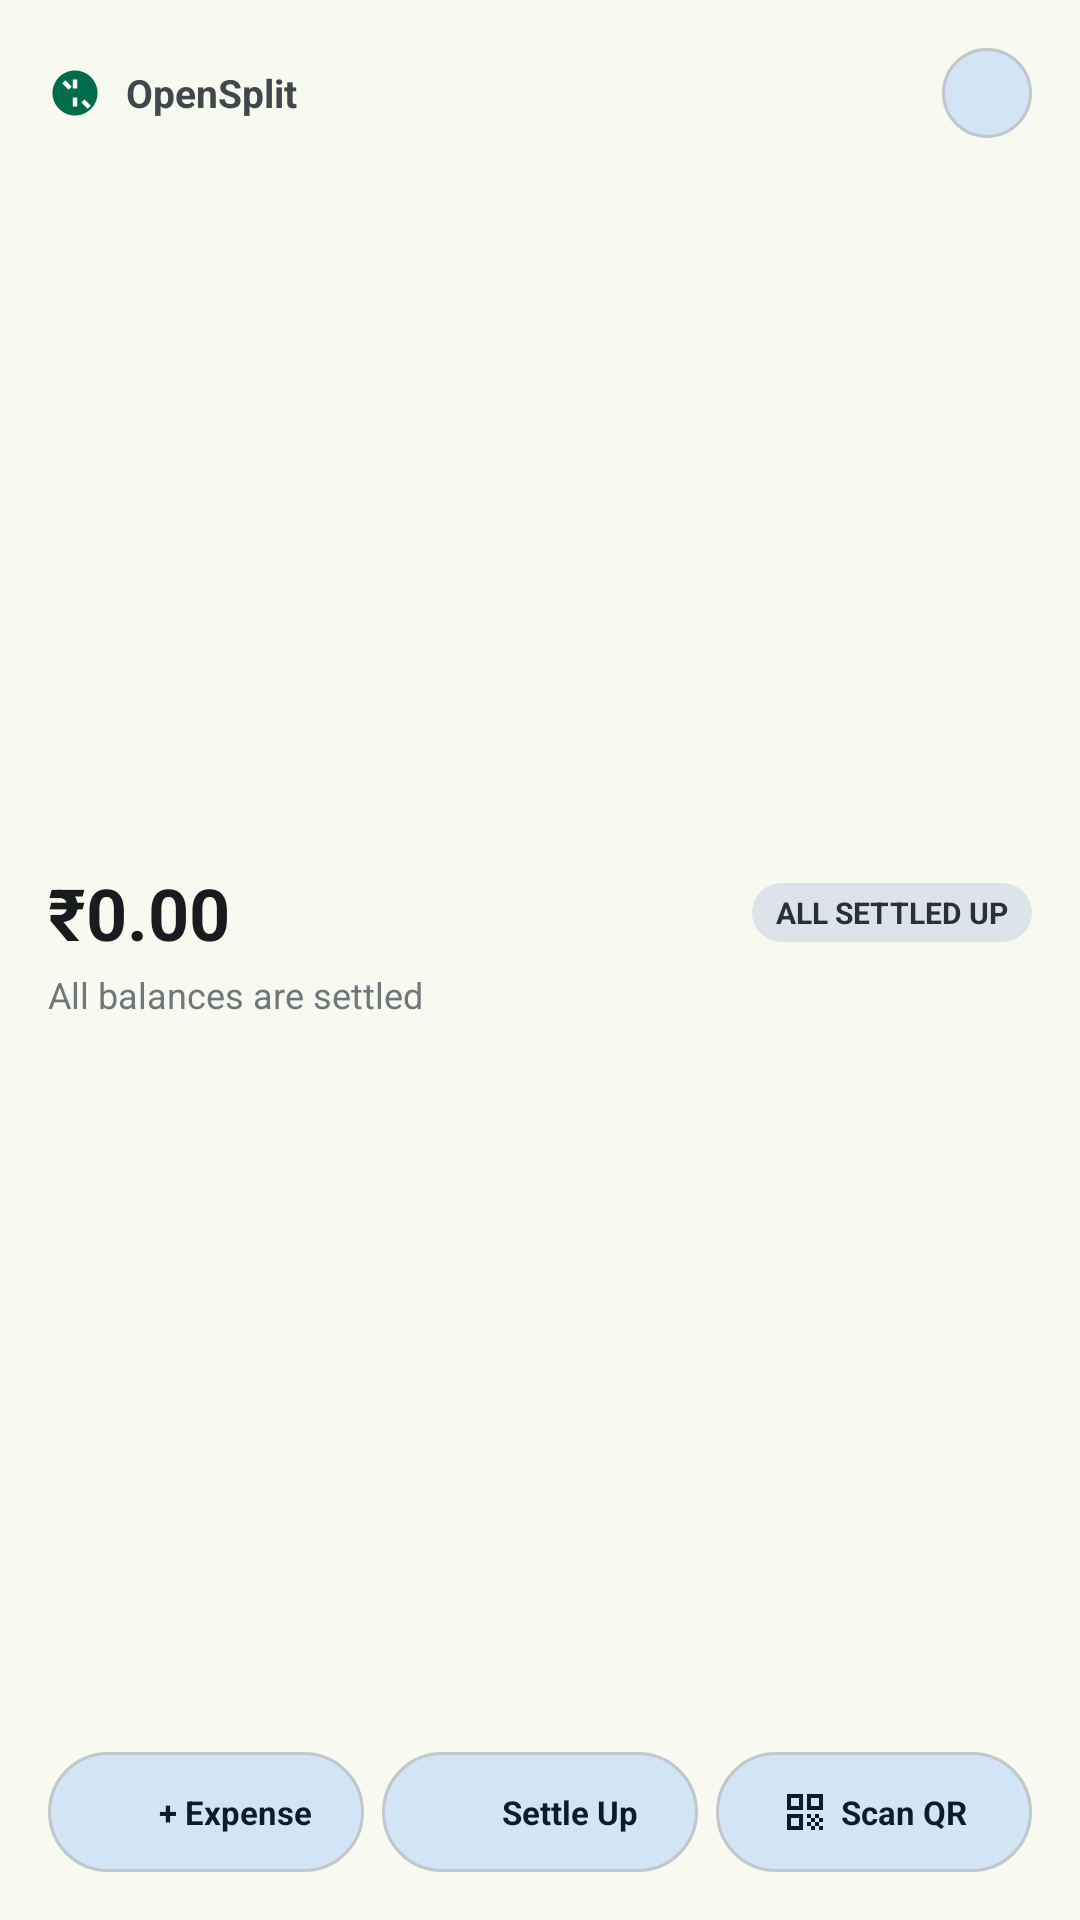

This screen was rendered from an Android layout file. Write that file and the resources it references.
<!-- AndroidManifest.xml: application theme Theme.MyApplication -->
<!-- res/layout/widget_balance.xml -->
<?xml version="1.0" encoding="utf-8"?>
<LinearLayout xmlns:android="http://schemas.android.com/apk/res/android"
    android:id="@+id/widget_balance_root"
    android:layout_width="match_parent"
    android:layout_height="match_parent"
    android:orientation="vertical"
    android:background="@drawable/widget_background_balance"
    android:clipToOutline="true"
    android:padding="16dp">

    
    <LinearLayout
        android:layout_width="match_parent"
        android:layout_height="wrap_content"
        android:gravity="center_vertical"
        android:orientation="horizontal">

        <ImageView
            android:layout_width="18dp"
            android:layout_height="18dp"
            android:src="@drawable/ic_widget_logo"
            android:contentDescription="@string/app_name" />

        <TextView
            android:layout_width="0dp"
            android:layout_height="wrap_content"
            android:layout_weight="1"
            android:layout_marginStart="8dp"
            android:text="@string/app_name"
            android:textSize="13sp"
            android:textStyle="bold"
            android:textColor="@color/widget_text_secondary" />

        <ImageButton
            android:id="@+id/widget_btn_refresh"
            android:layout_width="30dp"
            android:layout_height="30dp"
            android:background="@drawable/widget_icon_button_bg"
            android:src="@drawable/ic_widget_refresh"
            android:tint="@color/widget_pill_icon_tint"
            android:padding="6dp"
            android:contentDescription="Refresh balance" />
    </LinearLayout>

    
    <LinearLayout
        android:id="@+id/widget_hero_section"
        android:layout_width="match_parent"
        android:layout_height="0dp"
        android:layout_weight="1"
        android:layout_marginTop="8dp"
        android:orientation="vertical"
        android:gravity="center_vertical">

        <LinearLayout
            android:layout_width="match_parent"
            android:layout_height="wrap_content"
            android:gravity="center_vertical"
            android:orientation="horizontal">

            <TextView
                android:id="@+id/widget_balance_amount"
                android:layout_width="0dp"
                android:layout_height="wrap_content"
                android:layout_weight="1"
                android:text="₹0.00"
                android:textSize="24sp"
                android:textStyle="bold"
                android:textColor="@color/widget_text_primary"
                android:maxLines="1" />

            <TextView
                android:id="@+id/widget_balance_badge"
                android:layout_width="wrap_content"
                android:layout_height="wrap_content"
                android:background="@drawable/widget_badge_settled_bg"
                android:textColor="@color/widget_badge_settled_text"
                android:text="@string/widget_status_settled"
                android:textSize="10sp"
                android:textStyle="bold"
                android:paddingStart="8dp"
                android:paddingEnd="8dp"
                android:paddingTop="3dp"
                android:paddingBottom="3dp" />
        </LinearLayout>

        <TextView
            android:id="@+id/widget_balance_subtext"
            android:layout_width="match_parent"
            android:layout_height="wrap_content"
            android:layout_marginTop="3dp"
            android:text="All balances are settled"
            android:textSize="12sp"
            android:textColor="@color/widget_text_tertiary"
            android:maxLines="1" />
    </LinearLayout>

    
    <LinearLayout
        android:layout_width="match_parent"
        android:layout_height="40dp"
        android:layout_marginTop="10dp"
        android:orientation="horizontal"
        android:gravity="center">

        
        <LinearLayout
            android:id="@+id/widget_action_add"
            android:layout_width="0dp"
            android:layout_height="match_parent"
            android:layout_weight="1"
            android:background="@drawable/widget_pill_button"
            android:orientation="horizontal"
            android:gravity="center"
            android:paddingStart="4dp"
            android:paddingEnd="4dp">

            <ImageView
                android:layout_width="16dp"
                android:layout_height="16dp"
                android:src="@drawable/ic_widget_add"
                android:tint="@color/widget_pill_icon_tint"
                android:layout_marginEnd="4dp"
                android:contentDescription="@string/widget_action_add" />

            <TextView
                android:layout_width="wrap_content"
                android:layout_height="wrap_content"
                android:text="@string/widget_action_add"
                android:textSize="11sp"
                android:textStyle="bold"
                android:textColor="@color/widget_pill_text"
                android:maxLines="1" />
        </LinearLayout>

        
        <LinearLayout
            android:id="@+id/widget_action_settle"
            android:layout_width="0dp"
            android:layout_height="match_parent"
            android:layout_weight="1"
            android:layout_marginStart="6dp"
            android:background="@drawable/widget_pill_button"
            android:orientation="horizontal"
            android:gravity="center"
            android:paddingStart="4dp"
            android:paddingEnd="4dp">

            <ImageView
                android:layout_width="16dp"
                android:layout_height="16dp"
                android:src="@drawable/ic_widget_settle"
                android:tint="@color/widget_pill_icon_tint"
                android:layout_marginEnd="4dp"
                android:contentDescription="@string/widget_action_settle" />

            <TextView
                android:layout_width="wrap_content"
                android:layout_height="wrap_content"
                android:text="@string/widget_action_settle"
                android:textSize="11sp"
                android:textStyle="bold"
                android:textColor="@color/widget_pill_text"
                android:maxLines="1" />
        </LinearLayout>

        
        <LinearLayout
            android:id="@+id/widget_action_qr"
            android:layout_width="0dp"
            android:layout_height="match_parent"
            android:layout_weight="1"
            android:layout_marginStart="6dp"
            android:background="@drawable/widget_pill_button"
            android:orientation="horizontal"
            android:gravity="center"
            android:paddingStart="4dp"
            android:paddingEnd="4dp">

            <ImageView
                android:layout_width="16dp"
                android:layout_height="16dp"
                android:src="@drawable/ic_widget_qr"
                android:tint="@color/widget_pill_icon_tint"
                android:layout_marginEnd="4dp"
                android:contentDescription="@string/widget_action_qr" />

            <TextView
                android:layout_width="wrap_content"
                android:layout_height="wrap_content"
                android:text="@string/widget_action_qr"
                android:textSize="11sp"
                android:textStyle="bold"
                android:textColor="@color/widget_pill_text"
                android:maxLines="1" />
        </LinearLayout>
    </LinearLayout>

</LinearLayout>
<!-- resources referenced by this layout -->
<resources>
  <color name="widget_badge_settled_text">#43474E</color>
  <color name="widget_pill_icon_tint">#1A1C1E</color>
  <color name="widget_pill_text">#1A1C1E</color>
  <color name="widget_text_primary">#1A1C1E</color>
  <color name="widget_text_secondary">#43474E</color>
  <color name="widget_text_tertiary">#74777F</color>
  <!-- drawable ic_widget_logo (drawable) -->
  <vector xmlns:android="http://schemas.android.com/apk/res/android"
      android:width="24dp"
      android:height="24dp"
      android:viewportWidth="24"
      android:viewportHeight="24">
      <path
          android:fillColor="#006C4C"
          android:pathData="M12,2C6.48,2 2,6.48 2,12s4.48,10 10,10 10,-4.48 10,-10S17.52,2 12,2zM11,6h2v4h-2V6zM11,14h2v4h-2v-4zM6.34,7.76l1.41,-1.41 2.83,2.83 -1.41,1.41L6.34,7.76zM14.83,16.24l1.41,-1.41 2.83,2.83 -1.41,1.41 -2.83,-2.83z" />
  </vector>
  <!-- drawable ic_widget_qr (drawable) -->
  <vector xmlns:android="http://schemas.android.com/apk/res/android"
      android:width="24dp"
      android:height="24dp"
      android:viewportWidth="24"
      android:viewportHeight="24">
      <path
          android:fillColor="#FFFFFFFF"
          android:pathData="M3,3h8v8H3V3z M5,5v4h4V5H5z M3,13h8v8H3V13z M5,15v4h4v-4H5z M13,3h8v8h-8V3z M15,5v4h4V5H15z M13,13h2v2h-2V13z M17,13h2v2h-2V13z M15,15h2v2h-2V15z M13,17h2v2h-2V17z M17,17h2v2h-2V17z M19,15h2v2h-2V15z M15,19h2v2h-2V19z M19,19h2v2h-2V19z" />
  </vector>
  <!-- drawable widget_badge_settled_bg (drawable) -->
  <?xml version="1.0" encoding="utf-8"?>
  <shape xmlns:android="http://schemas.android.com/apk/res/android"
      android:shape="rectangle">
      <corners android:radius="12dp" />
      <solid android:color="@color/widget_badge_settled_bg" />
  </shape>
  <!-- drawable widget_icon_button_bg (drawable) -->
  <?xml version="1.0" encoding="utf-8"?>
  <shape xmlns:android="http://schemas.android.com/apk/res/android"
      android:shape="oval">
      <solid android:color="@color/widget_pill_bg" />
      <stroke
          android:width="1dp"
          android:color="@color/widget_pill_stroke" />
  </shape>
  <!-- drawable widget_pill_button (drawable) -->
  <?xml version="1.0" encoding="utf-8"?>
  <shape xmlns:android="http://schemas.android.com/apk/res/android"
      android:shape="rectangle">
      <corners android:radius="22dp" />
      <solid android:color="@color/widget_pill_bg" />
      <stroke
          android:width="1dp"
          android:color="@color/widget_pill_stroke" />
  </shape>
  <string name="app_name">OpenSplit</string>
  <string name="widget_action_add">+ Expense</string>
  <string name="widget_action_qr">Scan QR</string>
  <string name="widget_action_settle">Settle Up</string>
  <string name="widget_status_settled">ALL SETTLED UP</string>
  <style name="Theme.MyApplication" parent="android:Theme.DeviceDefault.NoActionBar">
          <item name="android:windowBackground">@color/splash_background</item>
          <item name="android:windowSplashScreenBackground" tools:targetApi="31">@color/splash_background</item>
          <item name="android:windowSplashScreenAnimatedIcon" tools:targetApi="31">@mipmap/ic_launcher</item>
      </style>
  <color name="widget_badge_settled_bg">#EEF2F6</color>
  <color name="widget_pill_bg">#F0F4F9</color>
  <color name="widget_pill_stroke">#DDE3EA</color>
  <color name="splash_background">#F9FAEF</color>
</resources>
